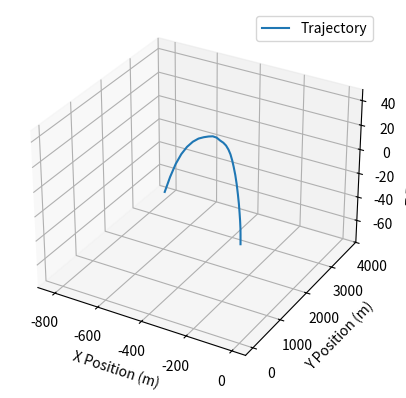

This figure's Python source:
import numpy as np
import matplotlib.pyplot as plt

# Data (acceleration in x, y, z and angular velocity in x, y, z)
# The provided data should be organized as follows:
# (acc_x, acc_y, acc_z, gyro_x, gyro_y, gyro_z)
data = [
[-0.85, 9.66, 0.93, 0.11, -1.02, 0.30],
    [-1.42, 8.50, 1.45, -0.13, -0.75, -0.05],
    [-1.23, 8.90, 1.04, 0.05, -0.69, -0.05],
    [-1.58, 10.13, 0.44, 0.07, -0.43, -0.11],
    [-2.34, 8.92, 0.93, 0.13, -0.14, 0.10],
    [-1.75, 8.94, -0.45, 0.19, -0.15, -0.02],
    [-1.99, 9.12, 1.07, 0.11, 0.24, 0.01],
    [-2.46, 9.44, -0.11, 0.13, 0.11, 0.02],
    [-1.87, 9.07, -0.00, 0.30, 0.16, 0.00],
    [-1.92, 9.87, -1.04, 0.26, 0.08, -0.00],
    [-2.12, 9.31, -0.96, -0.25, 0.48, -0.08],
    [-0.48, 9.64, -1.51, -0.33, 1.27, -0.05],
    [-2.42, 9.35, -0.54, -0.43, 0.87, -0.36],
    [-2.24, 9.19, -1.28, -0.43, 0.98, -0.40],
    [-2.82, 8.97, -0.87, -0.37, 1.01, -0.20],
    [-2.58, 9.06, -1.20, -0.32, 1.09, -0.60],
    [-3.00, 8.98, -0.83, -0.48, 0.68, -0.43],
    [-2.97, 9.29, 0.32, -0.39, 0.14, -0.13],
    [-2.92, 9.00, -1.54, -0.09, -0.19, 0.07],
    [-2.87, 8.97, -1.51, -0.14, -0.14, 0.02],
    [-3.97, 8.83, -0.80, -0.12, -0.16, -0.30],
    [-4.04, 8.72, -0.90, -0.33, 0.24, 0.01],
    [-3.29, 8.77, -1.85, -0.11, 0.59, 0.32],
    [-2.39, 9.05, -1.98, -0.28, 0.46, 0.31],
    [-1.18, 9.04, -2.10, -0.19, -0.09, 0.12],
    [-1.76, 9.13, -2.73, -0.12, -0.01, -0.04],
    [-1.79, 9.02, -3.20, -0.23, -0.09, 0.24],
    [-1.10, 9.13, -2.35, -0.28, -0.04, 0.15],
]


# Convert data to numpy array for easier manipulation
data = np.array(data)

# Extract accelerometer (acc) and gyroscope (gyro) data
acc_data = data[:, :3]  # Acceleration data (x, y, z)
gyro_data = data[:, 3:]  # Gyroscope data (x, y, z)

# Initialize variables for integration
dt = 1  # Time step (assuming 1 second between measurements)
velocity = np.zeros(3)  # Initial velocity (m/s)
position = np.zeros(3)  # Initial position (m)

# Placeholder for reconstructed positions
positions = []

# Simple approach: Integrate accelerations directly (not accounting for orientation)
for acc in acc_data:
    # Integrate acceleration to get velocity (simple method)
    velocity += acc * dt  # Velocity update
    
    # Integrate velocity to get position (simple method)
    position += velocity * dt  # Position update
    
    # Store the position
    positions.append(position.copy())

positions = np.array(positions)

# Plot the trajectory
fig = plt.figure()
ax = fig.add_subplot(111, projection='3d')

# Extract position components
x_pos = positions[:, 0]
y_pos = positions[:, 1]
z_pos = positions[:, 2]

# Plot the trajectory in 3D
ax.plot(x_pos, y_pos, z_pos, label="Trajectory")
ax.set_xlabel('X Position (m)')
ax.set_ylabel('Y Position (m)')
ax.set_zlabel('Z Position (m)')
ax.legend()

plt.show()
